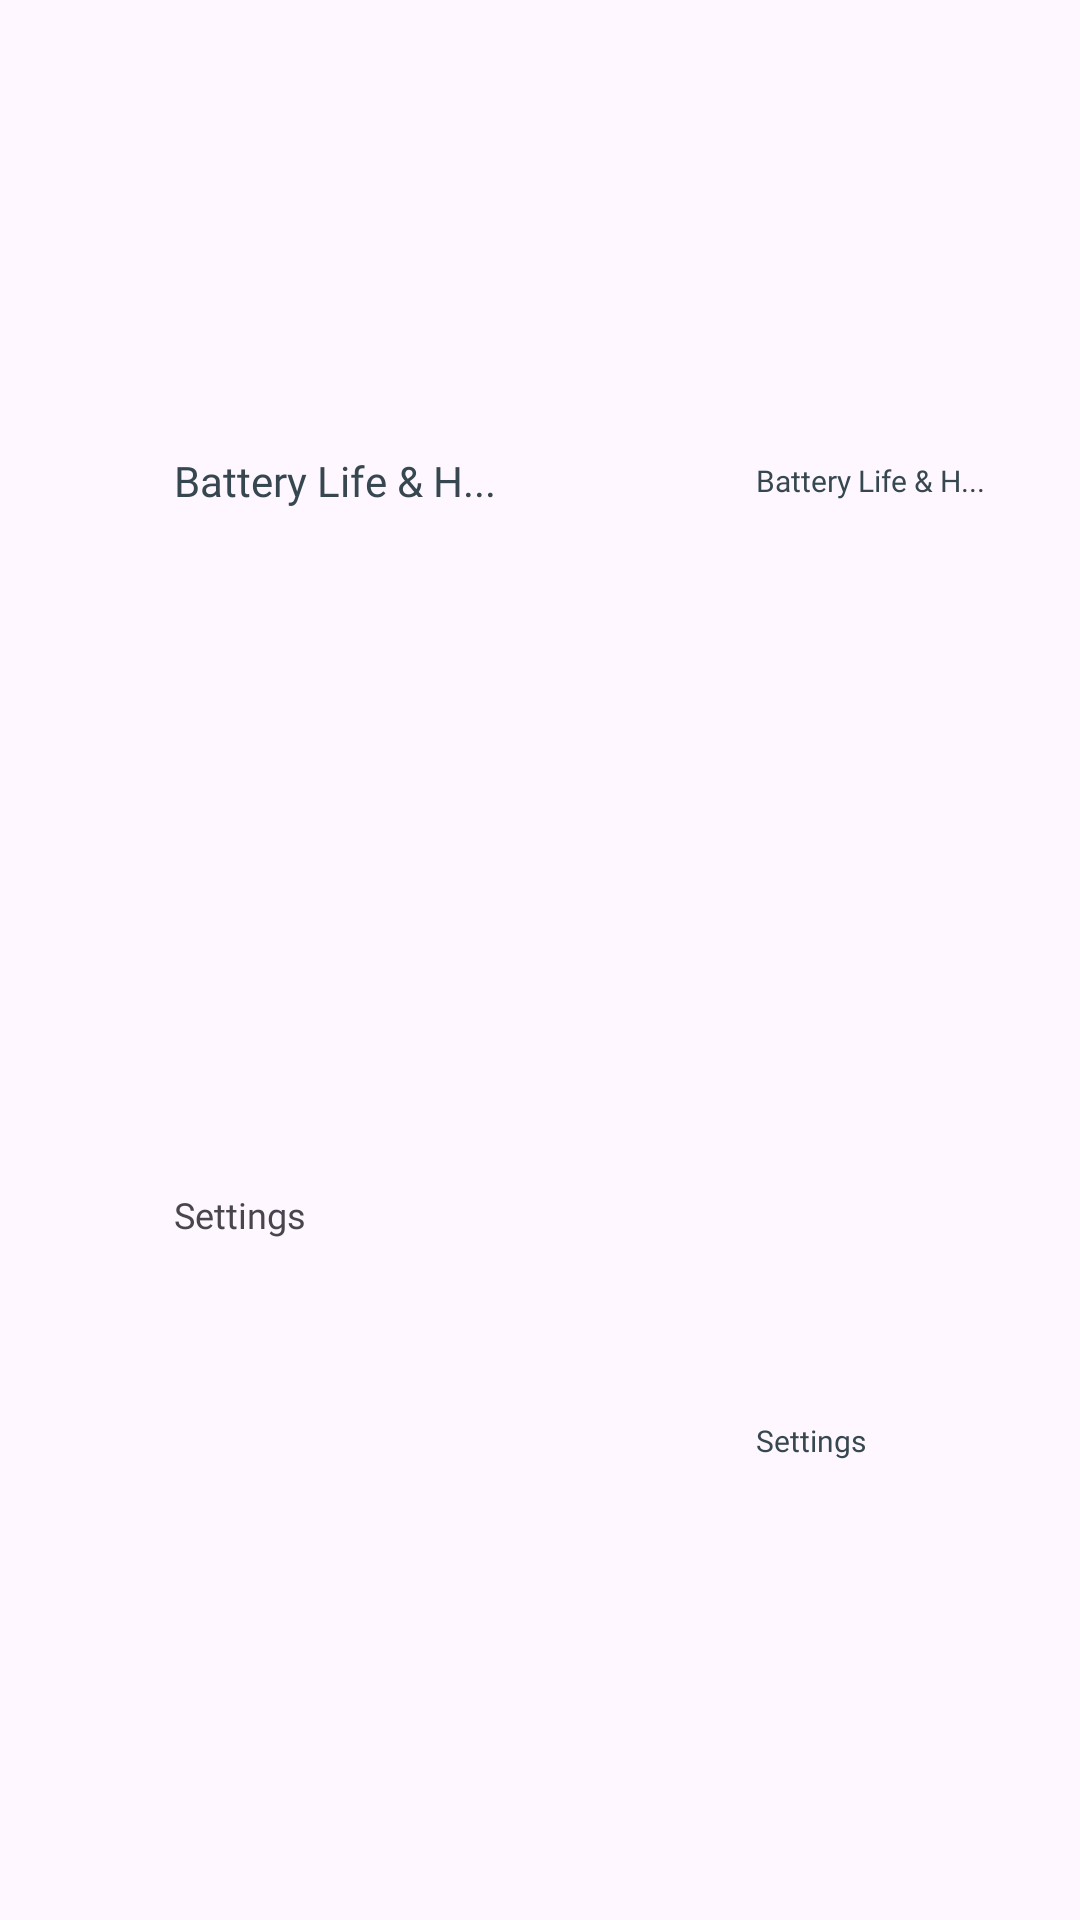

Write the Android layout XML for this screen, with the resource values it uses.
<!-- AndroidManifest.xml: application theme Theme.MyApplication -->
<!-- res/layout/layout_item_battery_usage.xml -->
<?xml version="1.0" encoding="utf-8"?>
<androidx.constraintlayout.widget.ConstraintLayout xmlns:android="http://schemas.android.com/apk/res/android"
    android:layout_width="match_parent"
    android:layout_height="wrap_content"
    android:layout_marginBottom="16dp"
    xmlns:app="http://schemas.android.com/apk/res-auto">

    <ImageView
        android:id="@+id/imgApp"
        android:layout_width="48dp"
        android:layout_height="48dp"
        android:src="@drawable/ic_info"
        app:layout_constraintEnd_toStartOf="@+id/guideline_horizontal"
        app:layout_constraintBottom_toBottomOf="parent"
        app:layout_constraintTop_toTopOf="parent"
        app:layout_constraintStart_toStartOf="parent"/>

    <TextView
        android:fontFamily="@font/font_inter_medium"
        android:textSize="14sp"
        android:textColor="@color/color_37474F"
        android:maxLines="2"
        android:layout_marginStart="10dp"
        android:ellipsize="end"
        android:layout_width="0dp"
        android:layout_height="wrap_content"
        android:id="@+id/txvName"
        android:text="@string/battery_life_health"
        app:layout_constraintEnd_toStartOf="@+id/guideline_vertical"
        app:layout_constraintBottom_toBottomOf="@+id/guideline_horizontal"
        app:layout_constraintTop_toTopOf="parent"
        app:layout_constraintStart_toEndOf="@+id/imgApp"/>

    <TextView
        android:fontFamily="@font/font_inter_regular"
        android:textSize="12sp"
        android:textColor="@color/color_90A4AE"
        android:maxLines="2"
        android:layout_marginStart="10dp"
        android:ellipsize="end"
        android:layout_width="0dp"
        android:layout_height="wrap_content"
        android:id="@+id/txvUseTime"
        android:text="@string/bottom_bar_settings"
        app:layout_constraintEnd_toStartOf="@+id/guideline_vertical"
        app:layout_constraintBottom_toBottomOf="parent"
        app:layout_constraintTop_toBottomOf="@+id/txvName"
        app:layout_constraintStart_toEndOf="@+id/imgApp"/>

    <androidx.constraintlayout.widget.Guideline
        android:id="@+id/guideline_vertical"
        android:layout_width="wrap_content"
        android:layout_height="wrap_content"
        android:orientation="vertical"
        app:layout_constraintGuide_percent="0.7" />

    <androidx.constraintlayout.widget.Guideline
        android:id="@+id/guideline_horizontal"
        android:layout_width="wrap_content"
        android:layout_height="wrap_content"
        android:orientation="horizontal"
        app:layout_constraintGuide_percent="0.5" />

    <TextView
        android:fontFamily="@font/font_inter_regular"
        android:textSize="10sp"
        android:textColor="@color/color_37474F"
        android:id="@+id/txvTime"
        android:layout_width="0dp"
        android:layout_height="wrap_content"
        android:ellipsize="end"
        android:maxLines="2"
        android:text="@string/battery_life_health"
        app:layout_constraintBottom_toBottomOf="@+id/guideline_horizontal"
        app:layout_constraintEnd_toEndOf="parent"
        app:layout_constraintStart_toEndOf="@+id/guideline_vertical"
        app:layout_constraintTop_toTopOf="parent" />

    <TextView
        android:fontFamily="@font/font_inter_regular"
        android:textSize="10sp"
        android:textColor="@color/color_37474F"
        android:maxLines="2"
        android:ellipsize="end"
        android:layout_width="0dp"
        android:layout_height="wrap_content"
        android:id="@+id/txvBatteryUsage"
        android:text="@string/bottom_bar_settings"
        app:layout_constraintEnd_toEndOf="parent"
        app:layout_constraintBottom_toBottomOf="parent"
        app:layout_constraintTop_toBottomOf="@+id/guideline_horizontal"
        app:layout_constraintStart_toEndOf="@+id/guideline_vertical"/>










</androidx.constraintlayout.widget.ConstraintLayout>
<!-- resources referenced by this layout -->
<resources>
  <color name="color_37474F">#37474F</color>
  <string name="battery_life_health">Battery Life &amp; H...</string>
  <string name="bottom_bar_settings">Settings</string>
  <style name="Theme.MyApplication" parent="Base.Theme.MyApplication" />
  <style name="Base.Theme.MyApplication" parent="Theme.Material3.DayNight.NoActionBar">
          
          
      </style>
</resources>
